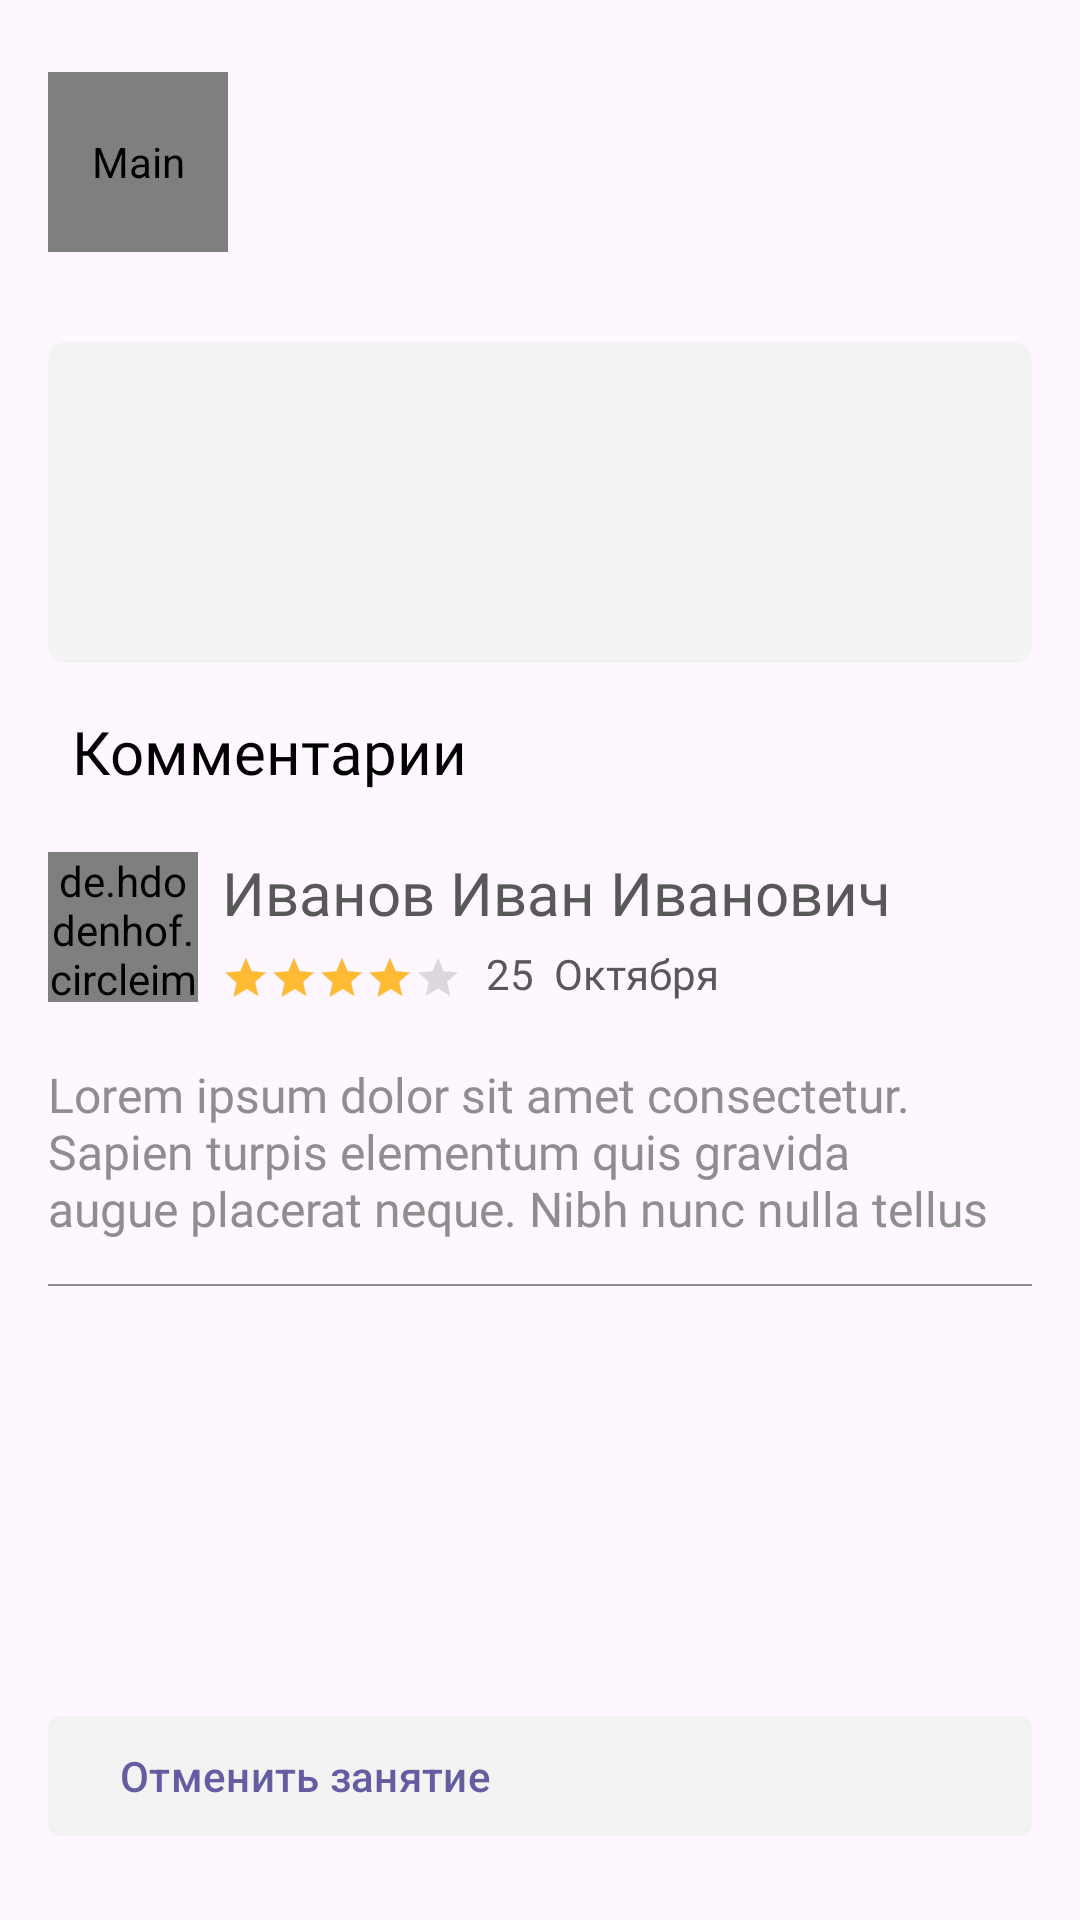

Produce the Android XML layout that renders to this screen, including the resource entries it uses.
<!-- AndroidManifest.xml: application theme Theme.DrivingSchool -->
<!-- res/layout/fragment_schedule.xml -->
<?xml version="1.0" encoding="utf-8"?>
<androidx.constraintlayout.widget.ConstraintLayout xmlns:android="http://schemas.android.com/apk/res/android"
    xmlns:app="http://schemas.android.com/apk/res-auto"
    xmlns:tools="http://schemas.android.com/tools"
    android:layout_width="match_parent"
    android:layout_height="match_parent"
    android:paddingHorizontal="16dp"
    android:paddingVertical="24dp"
    tools:context=".ui.fragments.main.ScheduleFragment">

    <de.hdodenhof.circleimageview.CircleImageView
        android:id="@+id/circle_image_view"
        android:layout_width="60dp"
        android:layout_height="60dp"
        android:contentDescription="@string/main"
        android:src="@drawable/schedule_profile_ic"
        app:layout_constraintStart_toStartOf="parent"
        app:layout_constraintTop_toTopOf="parent" />

    <TextView
        android:id="@+id/tv_user_name"
        android:layout_width="wrap_content"
        android:layout_height="wrap_content"
        android:layout_marginStart="8dp"
        android:fontFamily="@font/roboto_medium"
        android:textColor="@color/black"
        android:textSize="20sp"
        app:layout_constraintBottom_toTopOf="@id/tv_user_number"
        app:layout_constraintStart_toEndOf="@id/circle_image_view"
        app:layout_constraintTop_toTopOf="@id/circle_image_view"
        tools:text="Иванов Иван Иванович" />

    <TextView
        android:id="@+id/tv_user_number"
        android:layout_width="wrap_content"
        android:layout_height="wrap_content"
        android:layout_marginStart="8dp"
        android:fontFamily="@font/roboto_medium"
        android:textColor="@color/dark_gray_text"
        android:textSize="14sp"
        app:layout_constraintBottom_toBottomOf="@id/circle_image_view"
        app:layout_constraintStart_toEndOf="@id/circle_image_view"
        app:layout_constraintTop_toBottomOf="@id/tv_user_name"
        tools:text="+996 39458320985" />

    <FrameLayout
        android:id="@+id/layout_start_end"
        android:layout_width="match_parent"
        android:layout_height="wrap_content"
        android:layout_marginTop="30dp"
        android:background="@drawable/schedule_start_end_background"
        app:layout_constraintTop_toBottomOf="@id/circle_image_view">

        <LinearLayout
            android:layout_width="wrap_content"
            android:layout_height="wrap_content"
            android:layout_gravity="start"
            android:gravity="center"
            android:orientation="vertical">

            <TextView
                android:id="@+id/tv_schedule_start"
                android:layout_width="wrap_content"
                android:layout_height="wrap_content"
                android:fontFamily="@font/roboto_medium"
                android:textColor="@color/dark_gray_text"
                android:textSize="20sp"
                tools:text="Начало" />

            <TextView
                android:id="@+id/tv_schedule_start_date"
                android:layout_width="wrap_content"
                android:layout_height="wrap_content"
                android:fontFamily="@font/roboto_regular"
                android:textColor="@color/dark_gray_text"
                android:textSize="14sp"
                tools:text="29 Октября" />

            <TextView
                android:id="@+id/tv_schedule_start_time"
                android:layout_width="wrap_content"
                android:layout_height="wrap_content"
                android:layout_marginTop="6dp"
                android:fontFamily="@font/roboto_regular"
                android:textColor="@color/dark_gray_text"
                android:textSize="14sp"
                tools:text="11:00" />

        </LinearLayout>

        <LinearLayout
            android:layout_width="wrap_content"
            android:layout_height="wrap_content"
            android:layout_gravity="end"
            android:gravity="center"
            android:orientation="vertical">

            <TextView
                android:id="@+id/tv_schedule_end"
                android:layout_width="wrap_content"
                android:layout_height="wrap_content"
                android:fontFamily="@font/roboto_medium"
                android:textColor="@color/dark_gray_text"
                android:textSize="20sp"
                tools:text="Конец" />

            <TextView
                android:id="@+id/tv_schedule_end_date"
                android:layout_width="wrap_content"
                android:layout_height="wrap_content"
                android:fontFamily="@font/roboto_regular"
                android:textColor="@color/dark_gray_text"
                android:textSize="14sp"
                tools:text="29 Октября" />

            <TextView
                android:id="@+id/tv_schedule_end_time"
                android:layout_width="wrap_content"
                android:layout_height="wrap_content"
                android:layout_marginTop="6dp"
                android:fontFamily="@font/roboto_regular"
                android:textColor="@color/dark_gray_text"
                android:textSize="14sp"
                tools:text="12:00" />

        </LinearLayout>

    </FrameLayout>

    <include layout="@layout/comment_view"
        android:visibility="visible"
        android:layout_width="match_parent"
        android:layout_height="wrap_content"
        app:layout_constraintTop_toBottomOf="@id/layout_start_end"
        app:layout_constraintStart_toStartOf="parent"/>

    <com.google.android.material.button.MaterialButton
        android:id="@+id/btn_cancel_lesson"
        android:layout_width="match_parent"
        android:layout_height="wrap_content"
        android:visibility="visible"
        android:backgroundTint="@color/super_light_gray"
        android:gravity="start|center"
        android:text="@string/text_btn_cancel_lesson"
        android:textColor="@color/violet"
        app:cornerRadius="4dp"
        app:layout_constraintBottom_toBottomOf="parent"
        app:layout_constraintEnd_toEndOf="parent"
        app:layout_constraintStart_toStartOf="parent" />

</androidx.constraintlayout.widget.ConstraintLayout>
<!-- res/layout/comment_view.xml (included above) -->
<?xml version="1.0" encoding="utf-8"?>
<androidx.constraintlayout.widget.ConstraintLayout xmlns:android="http://schemas.android.com/apk/res/android"
    xmlns:app="http://schemas.android.com/apk/res-auto"
    xmlns:tools="http://schemas.android.com/tools"
    android:layout_width="match_parent"
    android:layout_height="wrap_content">

    

    <TextView
        android:id="@+id/tv_comment"
        android:layout_width="wrap_content"
        android:layout_height="wrap_content"
        android:layout_marginStart="8dp"
        android:layout_marginTop="16dp"
        android:fontFamily="@font/roboto_medium"
        android:textColor="@color/black"
        android:textSize="20sp"
        app:layout_constraintStart_toStartOf="parent"
        app:layout_constraintTop_toTopOf="parent"
        tools:text="Комментарии" />

    <de.hdodenhof.circleimageview.CircleImageView
        android:id="@+id/circle_comment_image"
        android:layout_width="50dp"
        android:layout_height="50dp"
        android:layout_marginTop="20dp"
        android:src="@color/blue"
        app:layout_constraintStart_toStartOf="parent"
        app:layout_constraintTop_toBottomOf="@id/tv_comment" />

    <TextView
        android:id="@+id/tv_comment_title"
        android:layout_width="wrap_content"
        android:layout_height="wrap_content"
        android:layout_marginStart="8dp"
        android:fontFamily="@font/roboto_medium"
        android:textColor="@color/dark_gray_text"
        android:textSize="20sp"
        app:layout_constraintStart_toEndOf="@id/circle_comment_image"
        app:layout_constraintTop_toTopOf="@id/circle_comment_image"
        tools:text="Иванов Иван Иванович" />

    <RatingBar
        android:id="@+id/rb_comment_small"
        style="?android:attr/ratingBarStyleSmall"
        android:layout_width="wrap_content"
        android:layout_height="wrap_content"
        android:layout_marginStart="8dp"
        android:numStars="5"
        android:rating="4.2"
        android:theme="@style/CustomRatingBar"
        app:layout_constraintBottom_toBottomOf="@id/circle_comment_image"
        app:layout_constraintStart_toEndOf="@id/circle_comment_image" />

    <TextView
        android:id="@+id/tv_comment_date"
        android:layout_width="wrap_content"
        android:layout_height="wrap_content"
        android:layout_marginStart="8dp"
        android:fontFamily="@font/roboto_regular"
        android:textColor="@color/dark_gray_text"
        android:textSize="14sp"
        app:layout_constraintBottom_toBottomOf="@id/circle_comment_image"
        app:layout_constraintStart_toEndOf="@id/rb_comment_small"
        tools:text="25  Октября" />

    <TextView
        android:id="@+id/tv_comment_body"
        android:layout_width="match_parent"
        android:layout_height="wrap_content"
        android:layout_marginTop="20dp"
        android:fontFamily="@font/roboto_regular"
        android:maxHeight="60dp"
        android:textColor="@color/gray"
        android:textSize="16sp"
        app:layout_constraintStart_toEndOf="@id/rb_comment_small"
        app:layout_constraintTop_toBottomOf="@id/circle_comment_image"
        tools:text="Lorem ipsum dolor sit amet consectetur. Sapien turpis elementum quis gravida augue placerat neque. Nibh nunc nulla tellus scelerisque sit diam facilisis. Eu euismod mi tellus augue. In cras et elementum risus faucibus. Lectus suspendisse aliquet nisi erat facilisis egestas eros. Dolor lectus massa egestas magna sem mi massa tempus risus. Aliquam scelerisque vel massa etiam volutpat amet.
porttitor" />

    <View
        android:layout_width="match_parent"
        android:layout_height="0.6dp"
        android:layout_marginTop="14dp"
        android:background="@color/gray"
        app:layout_constraintTop_toBottomOf="@id/tv_comment_body" />
    

</androidx.constraintlayout.widget.ConstraintLayout>
<!-- resources referenced by this layout -->
<resources>
  <color name="black">#FF000000</color>
  <color name="blue">#365CA7</color>
  <color name="dark_gray_text">#585858</color>
  <color name="gray">#8E8E8E</color>
  <color name="super_light_gray">#F3F3F3</color>
  <color name="violet">#655DA2</color>
  <!-- drawable schedule_profile_ic: png bitmap (drawable, 8359 bytes) -->
  <!-- drawable schedule_start_end_background (drawable) -->
  <?xml version="1.0" encoding="utf-8"?>
  <shape xmlns:android="http://schemas.android.com/apk/res/android">
      <solid android:color="@color/super_light_gray" />
      <corners android:radius="6dp" />
      <padding
          android:bottom="18dp"
          android:left="30dp"
          android:right="30dp"
          android:top="18dp" />
  </shape>
  <string name="main">Main</string>
  <string name="text_btn_cancel_lesson">Отменить занятие</string>
  <style name="CustomRatingBar" parent="Theme.MaterialComponents">
          <item name="colorControlNormal">@color/gray</item>
          <item name="colorControlActivated">@android:color/holo_orange_light</item>
      </style>
  <style name="Theme.DrivingSchool" parent="Base.Theme.DrivingSchool">
          <item name="android:forceDarkAllowed" tools:targetApi="q">false</item>
      </style>
  <style name="Base.Theme.DrivingSchool" parent="Theme.Material3.DayNight.NoActionBar">
          
          
          <item name="android:statusBarColor">@color/gray_btn</item>
      </style>
  <color name="gray_btn">#E3E3E3</color>
</resources>
